14-way image classification set "images" from GitHub (rchllllll/cp5105-capstone-proj); label vocabulary: book, bottle, bottle variant 2, bottle variant 3, bowl, charger, clock, container, container variant 2, hard disk, mouse, mouse variant 2, spread, stand.

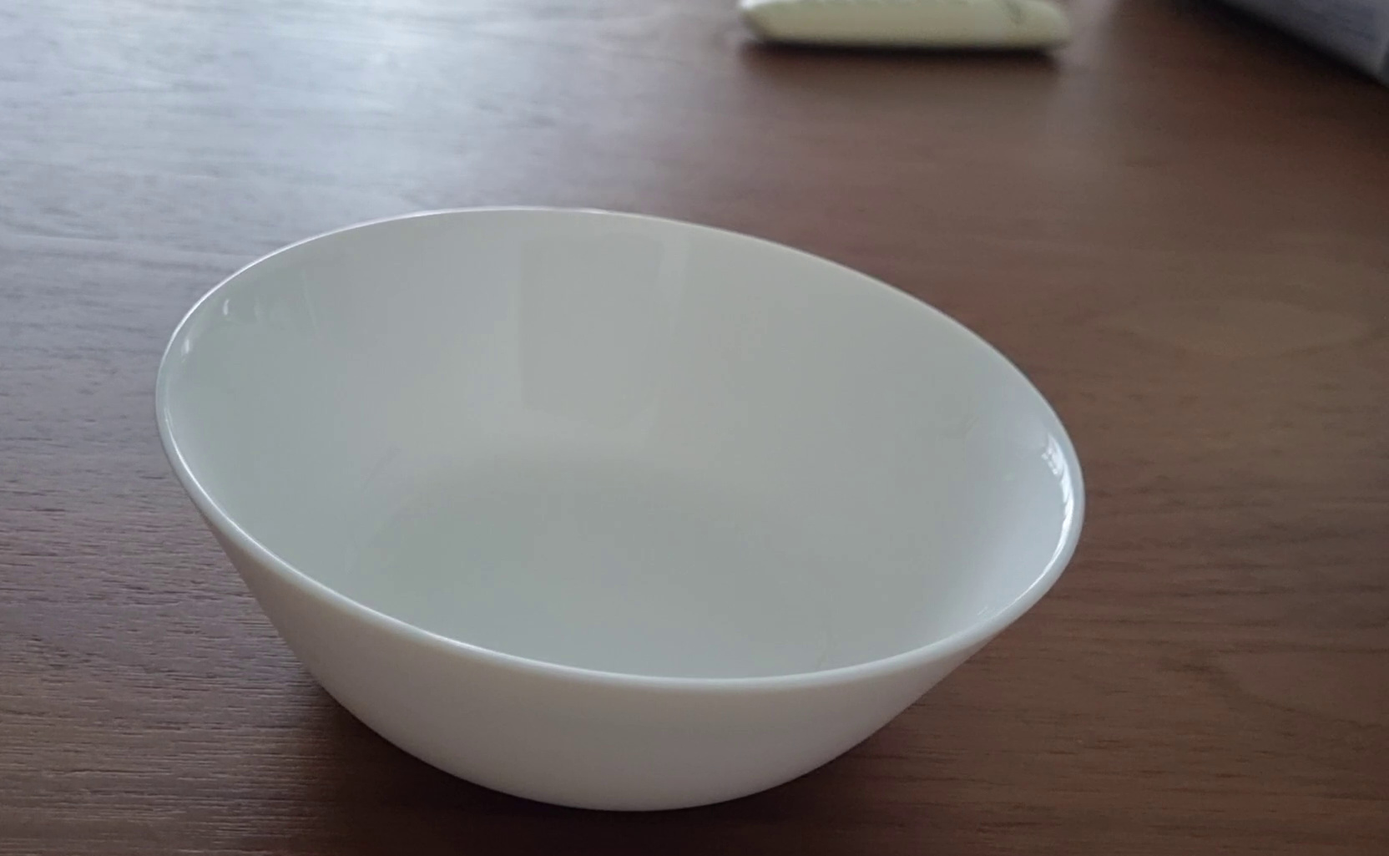
Label: bowl

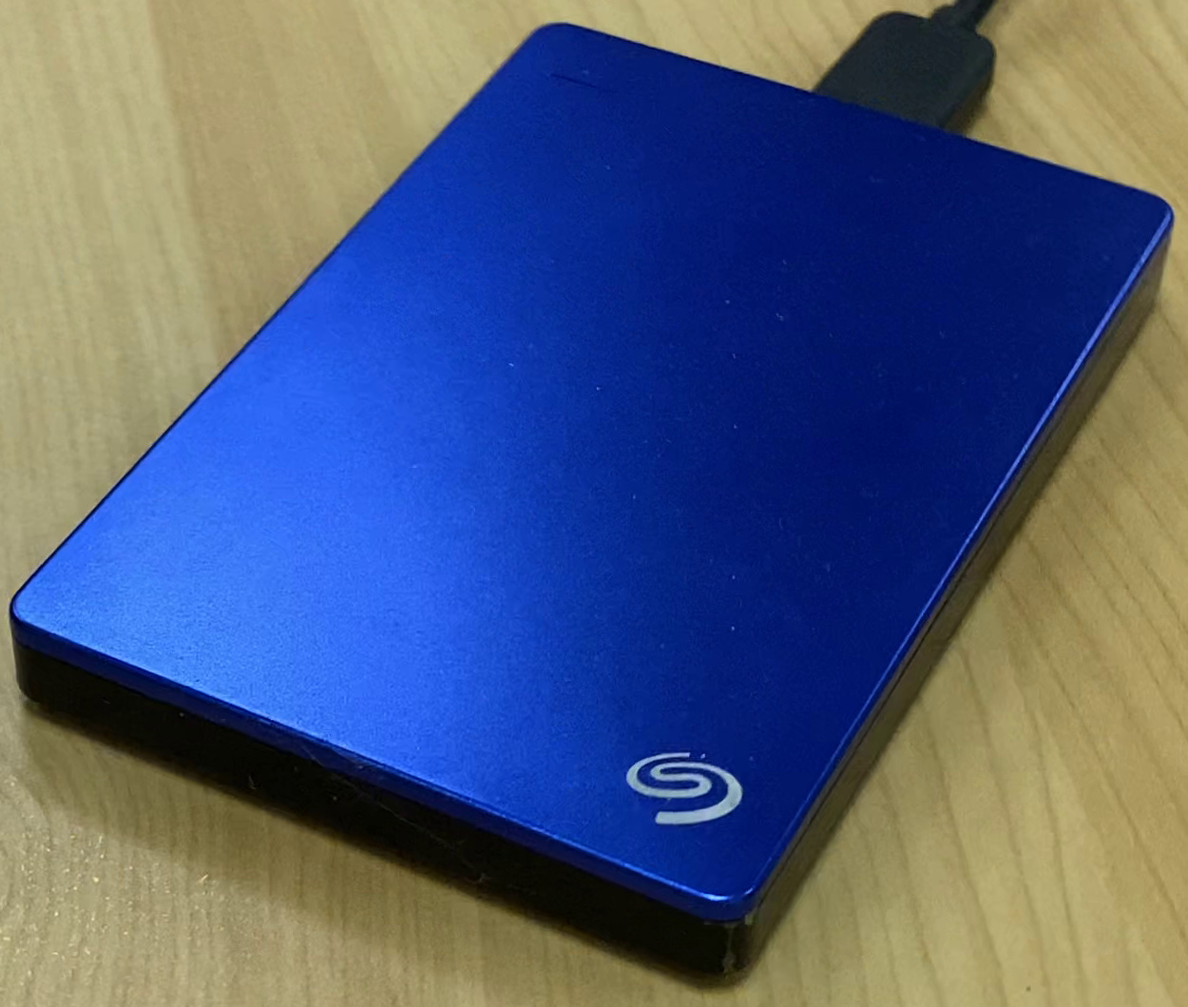
Label: hard disk

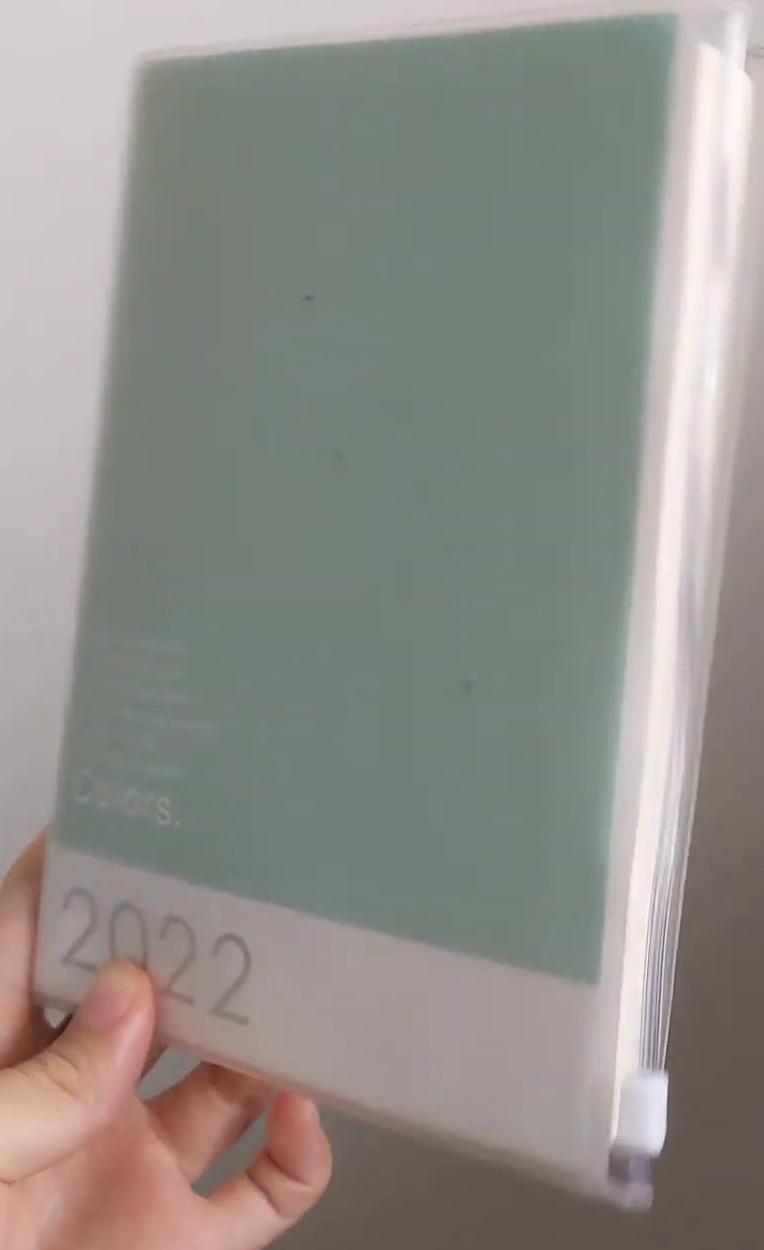
Label: book

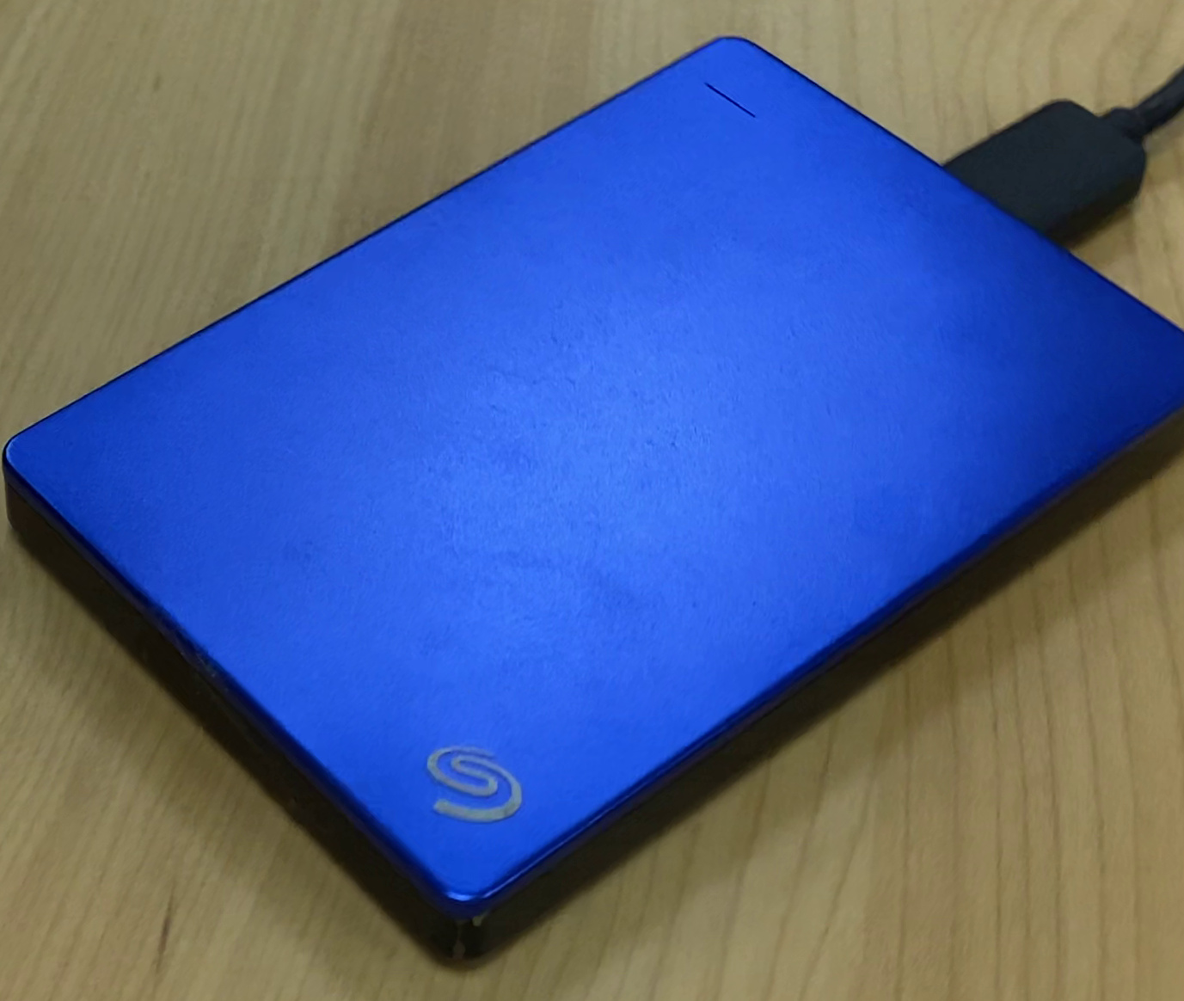
Label: hard disk

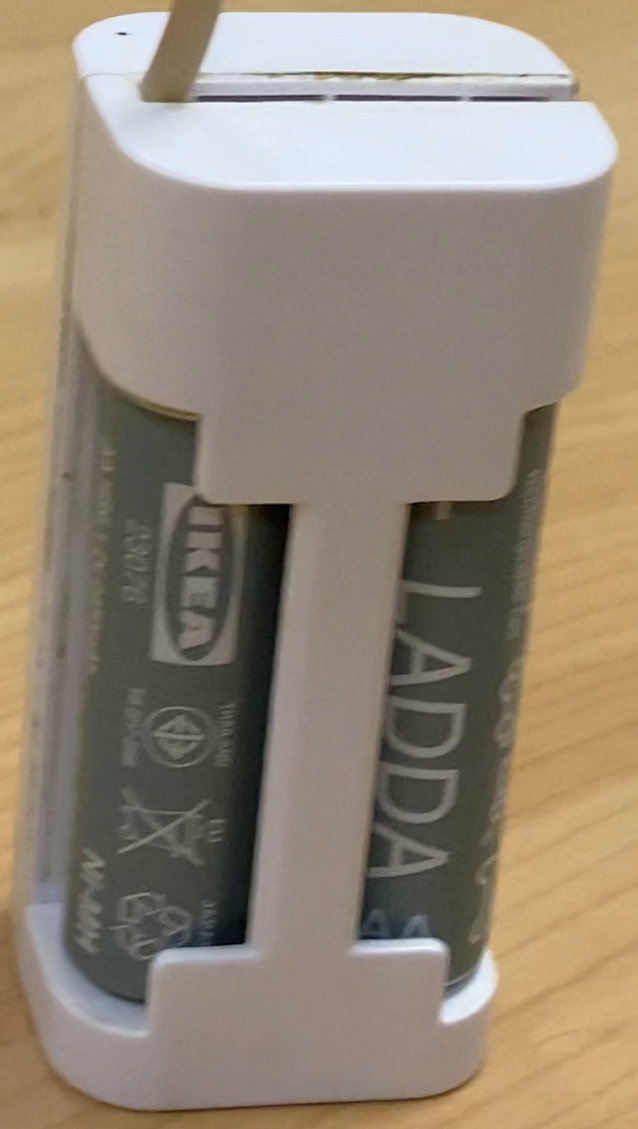
Label: charger

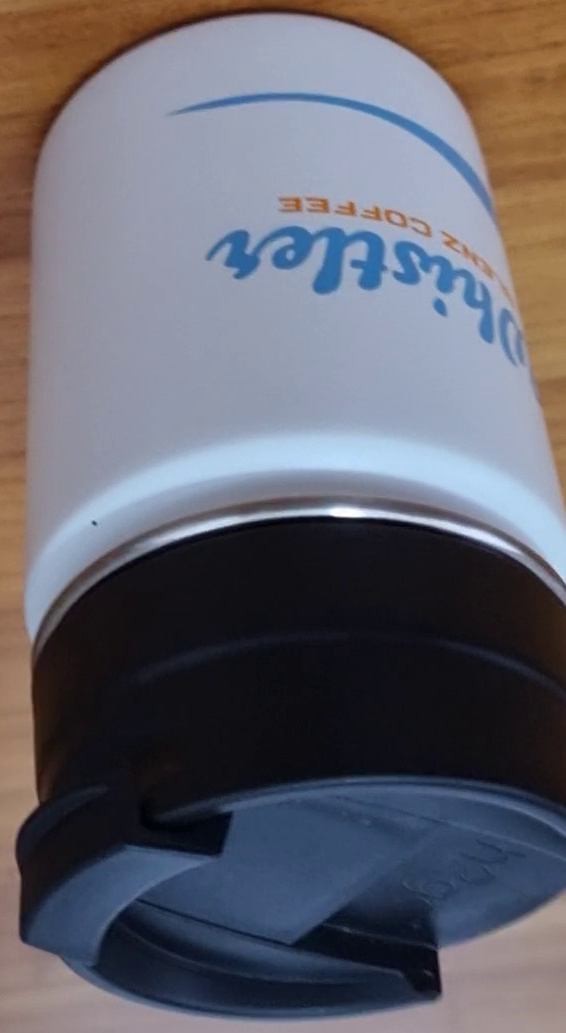
Label: bottle variant 2
